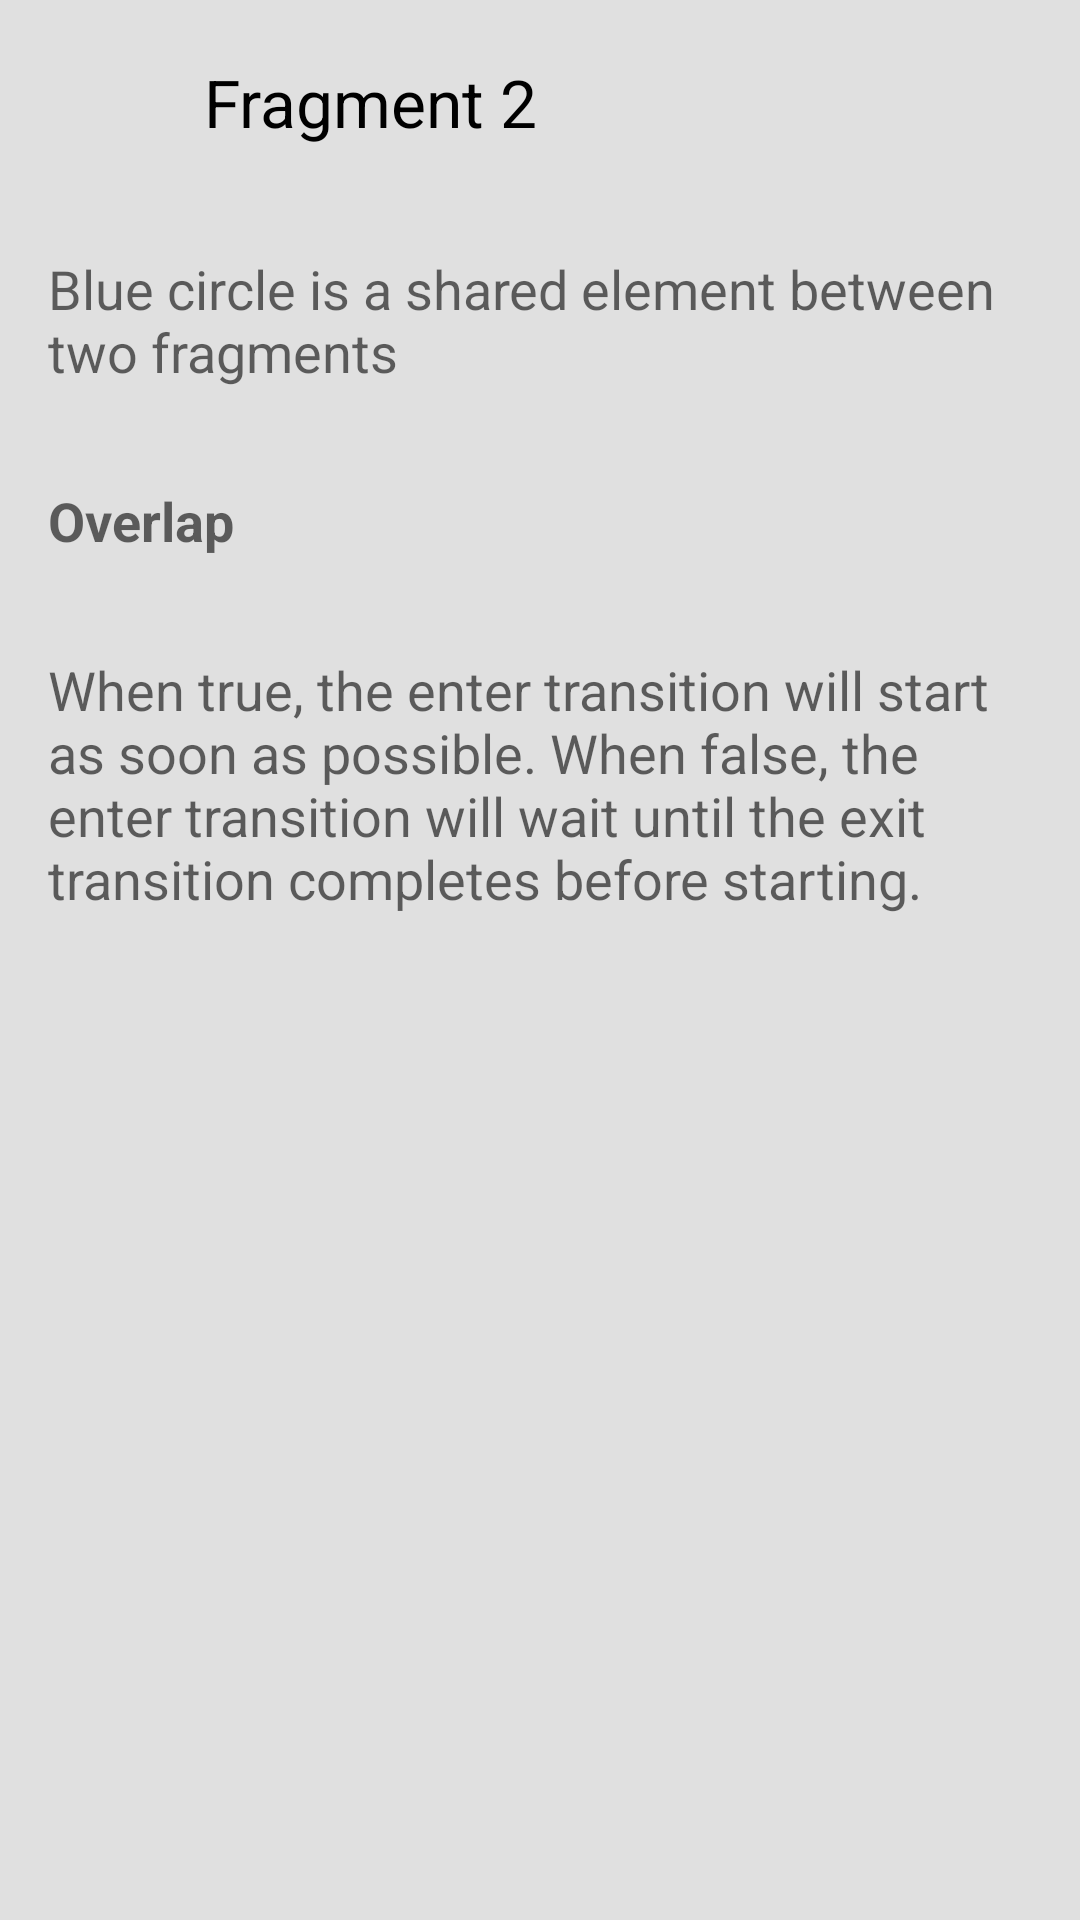

The Android layout XML behind this screen, and the referenced resources:
<!-- AndroidManifest.xml: application theme MaterialTransition -->
<!-- res/layout/activity_sharedelement_fragment2.xml -->
<RelativeLayout xmlns:android="http://schemas.android.com/apk/res/android"
    android:layout_width="match_parent"
    android:layout_height="match_parent"
    android:gravity="center_horizontal|top"
    android:orientation="vertical">

    <ImageView
        android:id="@+id/square_blue"
        style="@style/MaterialTransition.Icon.Small"
        android:src="@drawable/circle_24dp"
        android:transitionName="@string/square_blue_name" />

    <TextView
        style="@style/Base.TextAppearance.AppCompat.Large"
        android:layout_width="wrap_content"
        android:layout_height="match_parent"
        android:layout_alignBottom="@+id/square_blue"
        android:layout_alignTop="@+id/square_blue"
        android:layout_gravity="center_vertical|center_horizontal"
        android:layout_toEndOf="@+id/square_blue"
        android:gravity="center_horizontal|center_vertical"
        android:text="Fragment 2" />


    <TextView
        android:id="@+id/fragment2_body1"
        style="@style/MaterialTransition.Text.Body"
        android:layout_below="@+id/square_blue"
        android:layout_centerHorizontal="true"
        android:text="Blue circle is a shared element between two fragments" />

    <TextView
        android:id="@+id/fragment2_title"
        style="@style/MaterialTransition.Text.Body"
        android:textStyle="bold"
        android:layout_below="@+id/fragment2_body1"
        android:text="Overlap" />

    <TextView
        style="@style/MaterialTransition.Text.Body"
        android:layout_below="@+id/fragment2_title"
        android:layout_centerHorizontal="true"
        android:text="When true, the enter transition will start as soon as possible. When false, the enter transition will wait until the exit transition completes before starting." />

</RelativeLayout>
<!-- resources referenced by this layout -->
<resources>
  <string name="square_blue_name">square_blue</string>
  <style name="MaterialTransition.Icon.Small">
          <item name="android:layout_width">48dp</item>
          <item name="android:layout_height">48dp</item>
      </style>
  <style name="MaterialTransition.Text.Body" parent="Base.TextAppearance.AppCompat.Medium">
          <item name="android:layout_width">wrap_content</item>
          <item name="android:layout_height">wrap_content</item>
          <item name="android:layout_margin">@dimen/spacing_normal</item>
          <item name="android:padding">@dimen/spacing_normal</item>
      </style>
  <style name="MaterialTransition" parent="Theme.AppCompat.Light.NoActionBar">
          
          <item name="colorPrimary">@color/colorPrimary</item>
          <item name="colorPrimaryDark">@color/colorPrimaryDark</item>
          <item name="colorAccent">@color/colorAccent</item>
          <item name="android:statusBarColor">@color/colorPrimaryDark</item>
          <item name="android:titleTextAppearance">@style/MaterialTransition.TextAppearance.Title</item>
          <item name="android:textColorPrimary">@android:color/black</item>
          <item name="android:textColorPrimaryInverse">@color/text_light</item>
          <item name="android:textColor">@color/text_dark</item>
          <item name="android:windowContentTransitions">true</item>
          <item name="android:windowAllowEnterTransitionOverlap">false</item>
          <item name="android:windowAllowReturnTransitionOverlap">false</item>
          <item name="android:windowBackground">@color/light_grey</item>
      </style>
  <dimen name="spacing_normal">8dp</dimen>
  <color name="colorPrimary">#3F51B5</color>
  <color name="colorPrimaryDark">#303F9F</color>
  <color name="colorAccent">#FF4081</color>
  <style name="MaterialTransition.TextAppearance.Title" parent="android:TextAppearance.Material.Title">
          <item name="android:textColor">?android:textColorPrimary</item>
      </style>
  <color name="text_light">@android:color/white</color>
  <color name="text_dark">#616161</color>
  <color name="light_grey">#E0E0E0</color>
</resources>
